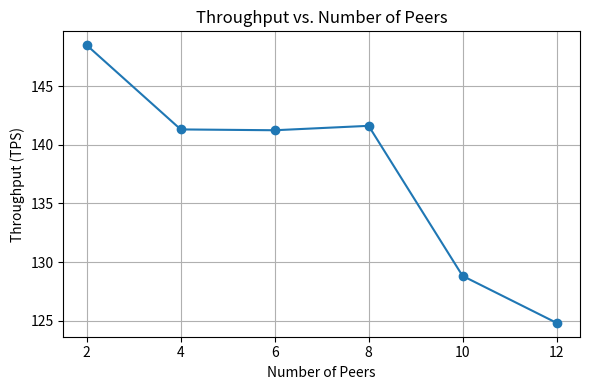
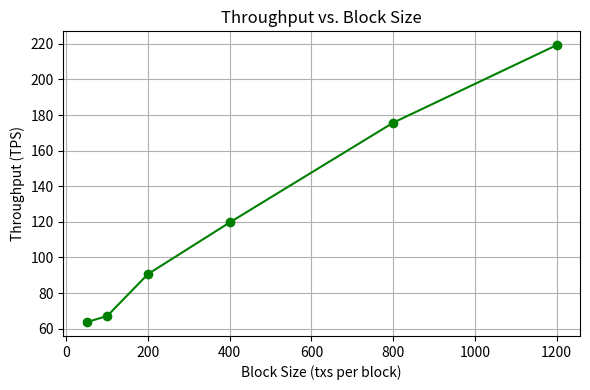
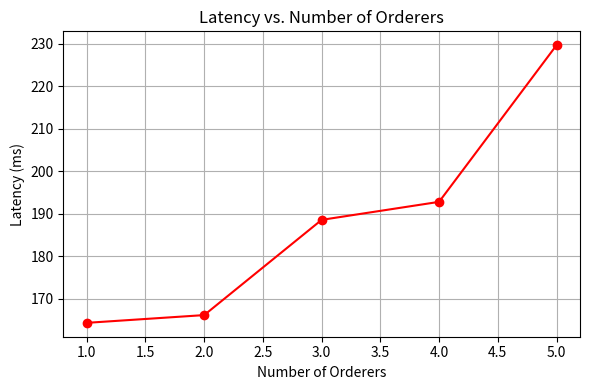

Recreate these plots in Python, in order.
import numpy as np
import matplotlib.pyplot as plt

np.random.seed(42)

# Plot 1: Throughput vs. Number of Peers (with overhead effects)
peers = np.array([2, 4, 6, 8, 10, 12])
throughput = 150 - 2 * peers + np.random.normal(0, 5, size=peers.shape)  # slight decrease due to comm. overhead
throughput[throughput < 80] = 80 + np.random.normal(0, 3)  # floor effect

plt.figure(figsize=(6,4))
plt.plot(peers, throughput, marker='o')
plt.xlabel("Number of Peers")
plt.ylabel("Throughput (TPS)")
plt.title("Throughput vs. Number of Peers")
plt.grid(True)
plt.tight_layout()
plt.savefig("throughput_vs_peers.png")
plt.show()

# Plot 3: Throughput vs. Block Size (with saturation effects)
block_sizes = np.array([50, 100, 200, 400, 800, 1200])
throughput_bs = 50 + 0.2 * block_sizes - 0.00005 * block_sizes**2 + np.random.normal(0, 5, size=block_sizes.shape)

plt.figure(figsize=(6,4))
plt.plot(block_sizes, throughput_bs, marker='o', color='green')
plt.xlabel("Block Size (txs per block)")
plt.ylabel("Throughput (TPS)")
plt.title("Throughput vs. Block Size")
plt.grid(True)
plt.tight_layout()
plt.savefig("throughput_vs_block_size.png")
plt.show()

# Plot 4: Latency vs. Number of Orderers (with consensus delay effect)
orderers = np.array([1, 2, 3, 4, 5])
latency = 200 - 10 * orderers + 3 * orderers**2 + np.random.normal(0, 15, size=orderers.shape)

plt.figure(figsize=(6,4))
plt.plot(orderers, latency, marker='o', color='red')
plt.xlabel("Number of Orderers")
plt.ylabel("Latency (ms)")
plt.title("Latency vs. Number of Orderers")
plt.grid(True)
plt.tight_layout()
plt.savefig("latency_vs_orderers.png")
plt.show()
